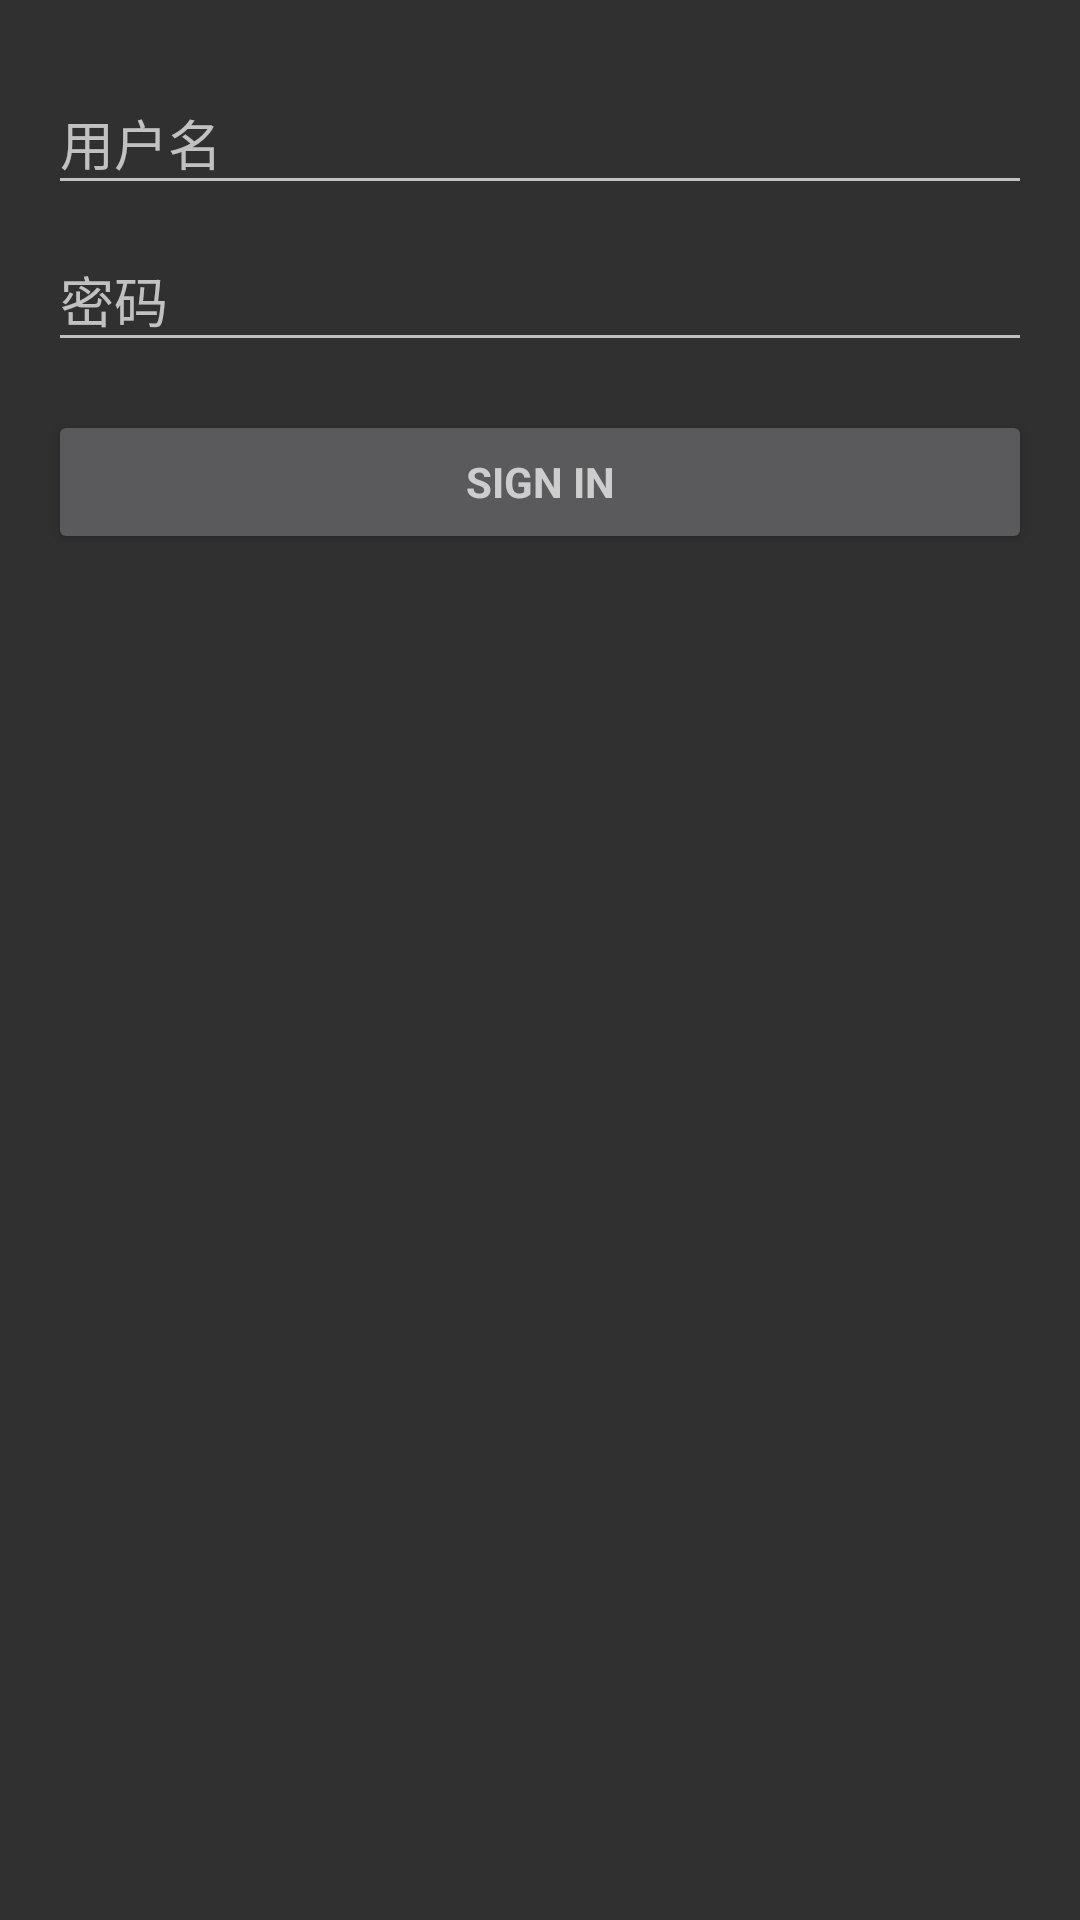

Reconstruct the res/layout file that produces this screen, plus the resources it refers to.
<!-- AndroidManifest.xml: application theme AppTheme -->
<!-- res/layout/activity_login.xml -->
<?xml version="1.0" encoding="utf-8"?>
<LinearLayout xmlns:android="http://schemas.android.com/apk/res/android"
    xmlns:tools="http://schemas.android.com/tools"
    android:layout_width="match_parent"
    android:layout_height="match_parent"
    android:gravity="center_horizontal"
    android:orientation="vertical"
    android:paddingLeft="16dp"
    android:paddingTop="16dp"
    android:paddingRight="16dp"
    android:paddingBottom="16dp"
    tools:context=".login.LoginActivity">

    
    <ProgressBar
        android:id="@+id/login_progress"
        style="?android:attr/progressBarStyleLarge"
        android:layout_width="wrap_content"
        android:layout_height="wrap_content"
        android:layout_marginBottom="8dp"
        android:visibility="gone" />

    <ScrollView
        android:id="@+id/login_form"
        android:layout_width="match_parent"
        android:layout_height="match_parent">

        <LinearLayout
            android:id="@+id/email_login_form"
            android:layout_width="match_parent"
            android:layout_height="wrap_content"
            android:orientation="vertical">

            <com.google.android.material.textfield.TextInputLayout
                android:layout_width="match_parent"
                android:layout_height="wrap_content">

                <EditText
                    android:id="@+id/username"
                    android:layout_width="match_parent"
                    android:layout_height="wrap_content"
                    android:hint="@string/prompt_user"
                    android:maxLines="1"
                    android:singleLine="true" />

            </com.google.android.material.textfield.TextInputLayout>

            <com.google.android.material.textfield.TextInputLayout
                android:layout_width="match_parent"
                android:layout_height="wrap_content">

                <EditText
                    android:id="@+id/password"
                    android:layout_width="match_parent"
                    android:layout_height="wrap_content"
                    android:hint="@string/prompt_password"
                    android:imeActionId="6"
                    android:imeActionLabel="@string/action_sign_in_short"
                    android:imeOptions="actionUnspecified"
                    android:inputType="textPassword"
                    android:maxLines="1"
                    android:singleLine="true" />

            </com.google.android.material.textfield.TextInputLayout>

            <Button
                android:id="@+id/sign_in_button"
                style="?android:textAppearanceSmall"
                android:layout_width="match_parent"
                android:layout_height="wrap_content"
                android:layout_marginTop="16dp"
                android:text="sign in"
                android:textStyle="bold" />

        </LinearLayout>
    </ScrollView>
</LinearLayout>
<!-- resources referenced by this layout -->
<resources>
  <string name="action_sign_in_short">登录</string>
  <string name="prompt_password">密码</string>
  <string name="prompt_user">用户名</string>
  <style name="AppTheme" parent="Theme.AppCompat.NoActionBar">
      </style>
</resources>
